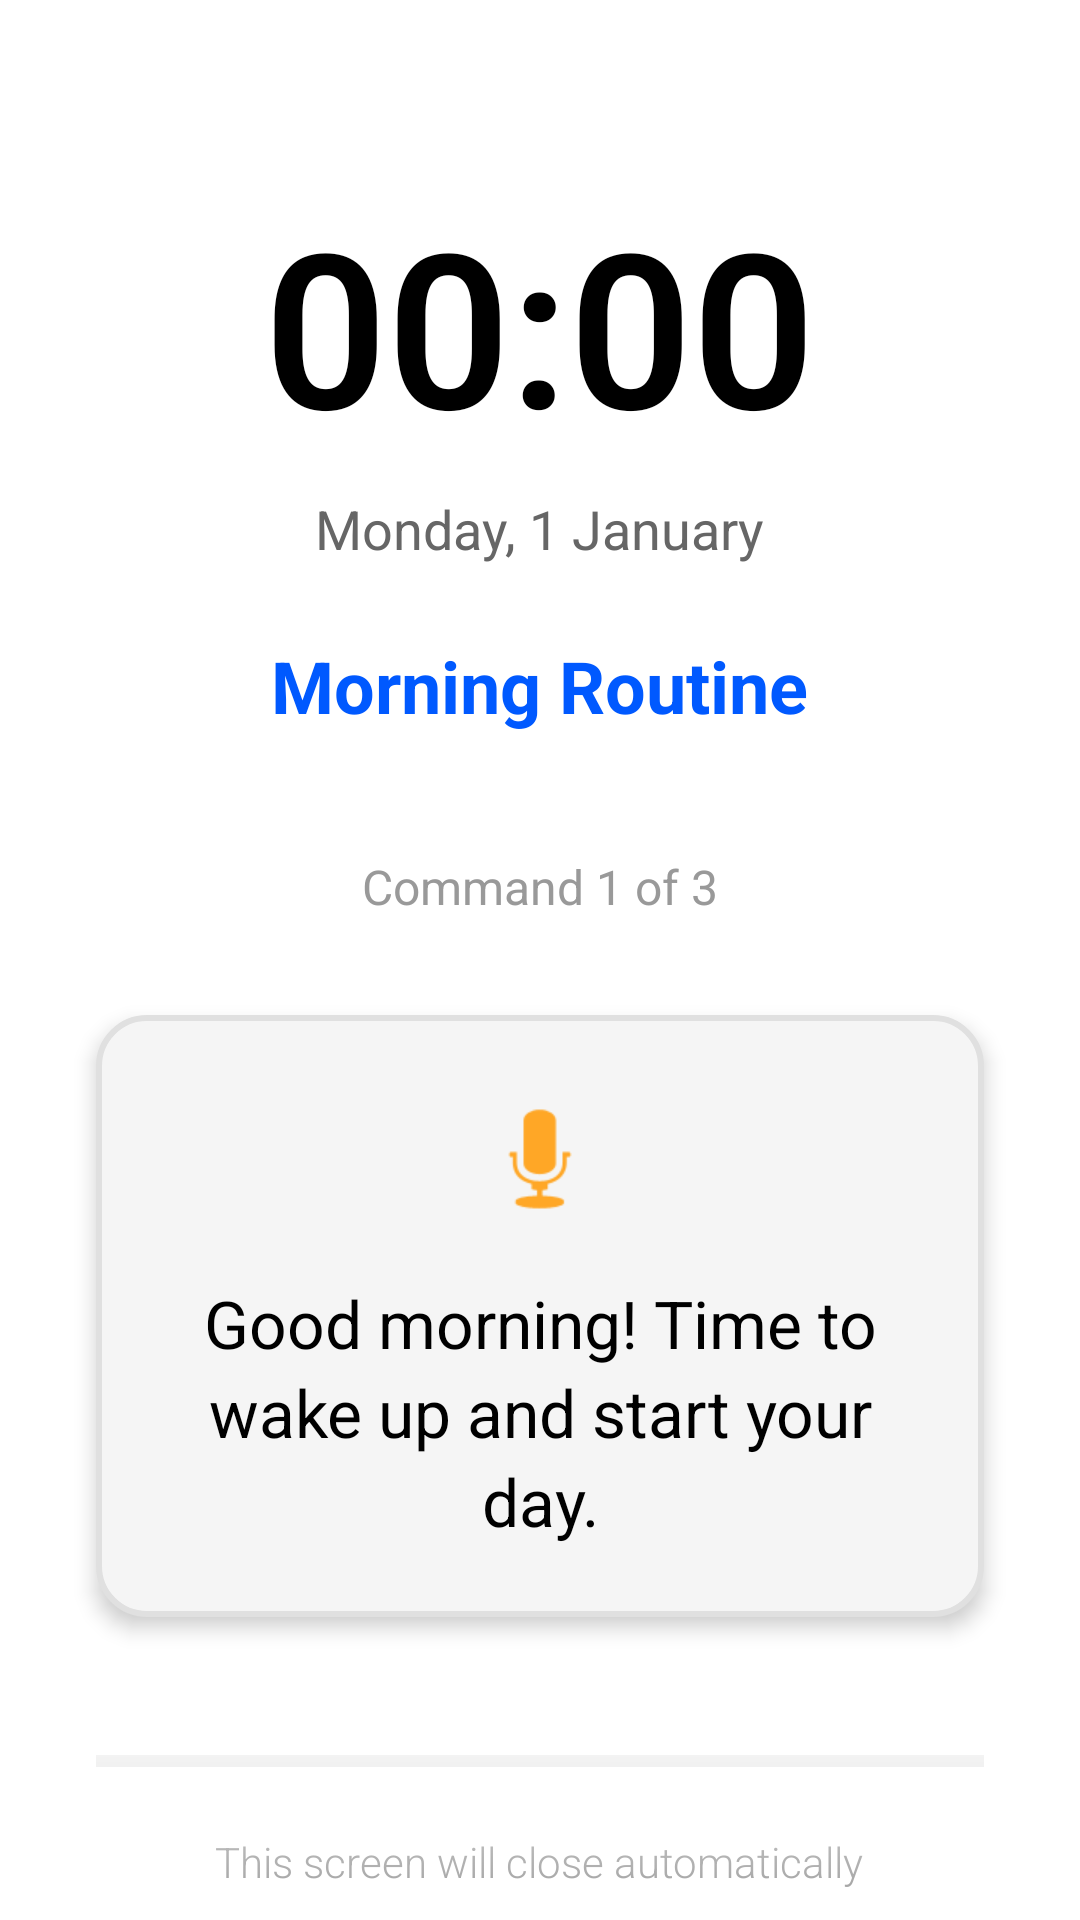

Here is an Android app screen rendered from its layout file. Give the layout XML and the strings, colors and styles it references.
<!-- AndroidManifest.xml: activity theme AlarmTheme -->
<!-- res/layout/activity_morning_voice_command.xml -->
<?xml version="1.0" encoding="utf-8"?>
<RelativeLayout xmlns:android="http://schemas.android.com/apk/res/android"
    android:layout_width="match_parent"
    android:layout_height="match_parent"
    android:background="#FFFFFF">

    
    <TextView
        android:id="@+id/currentTime"
        android:layout_width="wrap_content"
        android:layout_height="wrap_content"
        android:layout_centerHorizontal="true"
        android:layout_marginTop="60dp"
        android:text="00:00"
        android:textColor="#000000"
        android:textSize="72sp"
        android:textStyle="bold"
        android:fontFamily="sans-serif-light" />

    
    <TextView
        android:id="@+id/currentDate"
        android:layout_width="wrap_content"
        android:layout_height="wrap_content"
        android:layout_below="@id/currentTime"
        android:layout_centerHorizontal="true"
        android:layout_marginTop="8dp"
        android:text="Monday, 1 January"
        android:textColor="#666666"
        android:textSize="18sp"
        android:fontFamily="sans-serif" />

    
    <TextView
        android:id="@+id/routineName"
        android:layout_width="wrap_content"
        android:layout_height="wrap_content"
        android:layout_below="@id/currentDate"
        android:layout_centerHorizontal="true"
        android:layout_marginTop="24dp"
        android:text="Morning Routine"
        android:textColor="#0059FF"
        android:textSize="24sp"
        android:textStyle="bold"
        android:fontFamily="sans-serif" />

    
    <TextView
        android:id="@+id/commandCounter"
        android:layout_width="wrap_content"
        android:layout_height="wrap_content"
        android:layout_below="@id/routineName"
        android:layout_centerHorizontal="true"
        android:layout_marginTop="40dp"
        android:text="Command 1 of 3"
        android:textColor="#999999"
        android:textSize="16sp"
        android:fontFamily="sans-serif" />

    
    <LinearLayout
        android:id="@+id/commandContainer"
        android:layout_width="match_parent"
        android:layout_height="wrap_content"
        android:layout_below="@id/commandCounter"
        android:layout_marginTop="32dp"
        android:layout_marginLeft="32dp"
        android:layout_marginRight="32dp"
        android:orientation="vertical"
        android:background="@drawable/command_background"
        android:padding="24dp"
        android:elevation="4dp">

        
        <ImageView
            android:layout_width="48dp"
            android:layout_height="48dp"
            android:layout_gravity="center_horizontal"
            android:layout_marginBottom="16dp"
            android:src="@android:drawable/ic_btn_speak_now"
            android:tint="#FFA726" />

        
        <TextView
            android:id="@+id/currentCommandText"
            android:layout_width="match_parent"
            android:layout_height="wrap_content"
            android:text="Good morning! Time to wake up and start your day."
            android:textColor="#000000"
            android:textSize="22sp"
            android:textAlignment="center"
            android:lineSpacingExtra="4dp"
            android:fontFamily="sans-serif" />

    </LinearLayout>

    
    <LinearLayout
        android:id="@+id/progressContainer"
        android:layout_width="match_parent"
        android:layout_height="wrap_content"
        android:layout_below="@id/commandContainer"
        android:layout_marginTop="40dp"
        android:layout_marginLeft="32dp"
        android:layout_marginRight="32dp"
        android:orientation="horizontal"
        android:gravity="center">

        <ProgressBar
            android:id="@+id/progressBar"
            style="?android:attr/progressBarStyleHorizontal"
            android:layout_width="0dp"
            android:layout_height="wrap_content"
            android:layout_weight="1"
            android:indeterminate="false"
            android:max="100"
            android:progress="0" />

    </LinearLayout>

    
    <TextView
        android:id="@+id/infoText"
        android:layout_width="wrap_content"
        android:layout_height="wrap_content"
        android:layout_below="@id/progressContainer"
        android:layout_centerHorizontal="true"
        android:layout_marginTop="16dp"
        android:text="This screen will close automatically"
        android:textColor="#999999"
        android:textSize="14sp"
        android:fontFamily="sans-serif-light" />

    
    <View
        android:layout_width="match_parent"
        android:layout_height="80dp"
        android:layout_alignParentBottom="true"
        android:background="@drawable/gradient_bottom" />

</RelativeLayout>
<!-- resources referenced by this layout -->
<resources>
  <!-- drawable command_background (drawable) -->
  <?xml version="1.0" encoding="utf-8"?>
  <shape xmlns:android="http://schemas.android.com/apk/res/android"
      android:shape="rectangle">
      
      <solid android:color="#F5F5F5" />
      
      <corners android:radius="16dp" />
      
      <stroke
          android:width="2dp"
          android:color="#E0E0E0" />
      
      <padding
          android:left="16dp"
          android:top="16dp"
          android:right="16dp"
          android:bottom="16dp" />
      
  </shape>
  <!-- drawable gradient_bottom (drawable) -->
  <?xml version="1.0" encoding="utf-8"?>
  <shape xmlns:android="http://schemas.android.com/apk/res/android"
      android:shape="rectangle">
      
      <gradient
          android:type="linear"
          android:angle="90"
          android:startColor="#00FFFFFF"
          android:endColor="#FFFFFF" />
      
  </shape>
  <style name="AlarmTheme" parent="Theme.AppCompat.Light.NoActionBar">
          <item name="android:windowNoTitle">true</item>
          <item name="android:windowFullscreen">true</item>
          <item name="android:windowIsTranslucent">true</item>
          <item name="android:windowBackground">@android:color/transparent</item>
          <item name="android:windowCloseOnTouchOutside">false</item>
          <item name="android:colorBackgroundCacheHint">@null</item>
      </style>
</resources>
